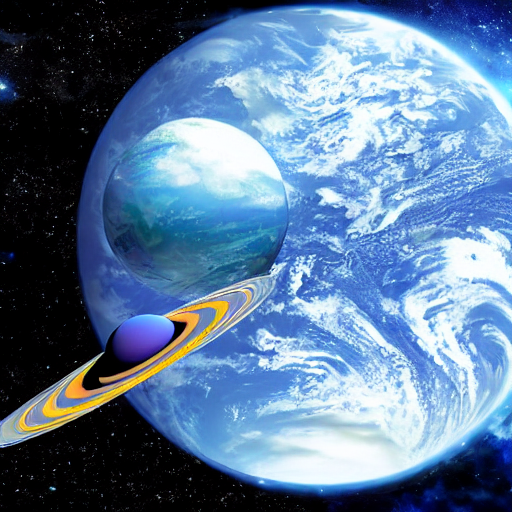
Generation parameters embedded in this image by AUTOMATIC1111 Stable Diffusion web UI or a fork of it (Forge, ...) (PNG 'parameters' text chunk):
planet in the space
Steps: 20, Sampler: DPM adaptive, Schedule type: Automatic, CFG scale: 7, Seed: 1212758989, Size: 512x512, Model hash: 6ce0161689, Model: v1-5-pruned-emaonly, Version: v1.10.1